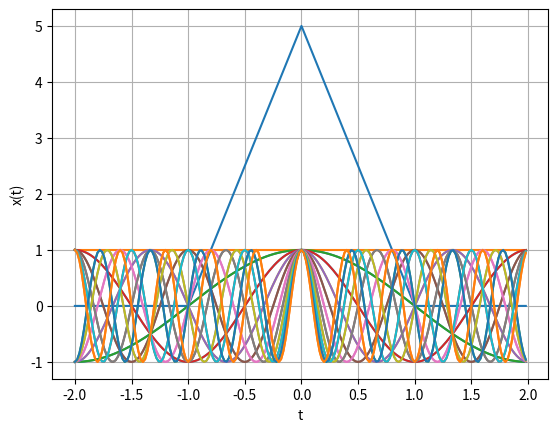
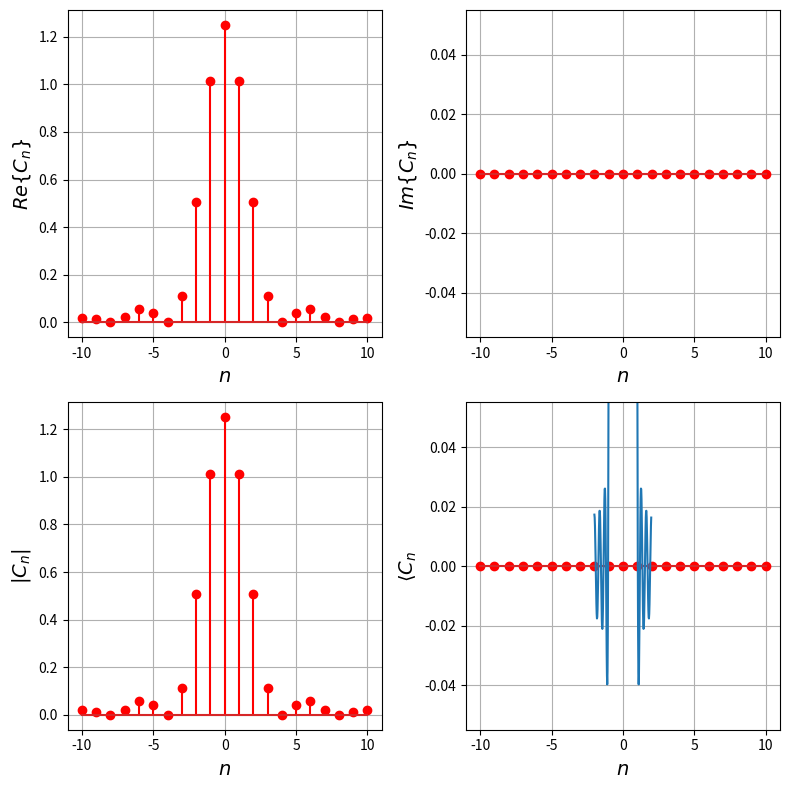

These charts were generated, in order, by the following Python code: (Note: this script raises an exception after producing the figures.)
import numpy as np

T = 4 # intervalo de la señal
B = 5 #altura de la señal
d1 = 1 # d1 < T/2
Fs = 200*1/T # frecuencia muestreo
Ts = 1/Fs # periodo de muestreo
t = np.arange(-T/2,T/2,Ts)
x = np.zeros(len(t))
x[(t>=-d1) & (t<0)] = (B/d1)*t[(t>=-d1) & (t<0)]+B
x[(t>=0) & (t<d1)] = -(B/d1)*t[(t>=0) & (t<d1)]+B



import matplotlib.pyplot as plt
plt.plot(t,x)
plt.xlabel('t')
plt.ylabel('x(t)')
plt.grid()
plt.show()

N = 10 #numero armonicos
wo = 2*np.pi/T # frecuencia fundamental
# definir bases
Nm = len(t)
phin = np.zeros((Nm,2*N+1),dtype=np.complex128)#crear matriz para guardar bases
for n in range(-N,N+1,1):
    phin[:,n+N] = np.exp(1j*n*wo*t)#base de fourier en el intervalo de interés

plt.plot(t,phin)
plt.show()



#calcular espectro -> cambiar según la señal estudiada
cn = np.zeros(2*N+1,dtype=np.complex128)
nv = np.linspace(-N, N, 2*N+1) #vector num armónicos
with np.errstate(divide='ignore', invalid='ignore'):
  Cn = (B/(wo*d1*np.pi*nv**2))*(1-np.cos(nv*wo*d1))
Cn[N] = (B * d1) / T # nivel dc C_0

#graficar espectro
fig = plt.figure(figsize=(8,8))
plt.subplot(2,2,1)
plt.stem(nv, np.real(Cn), 'r')
plt.xlabel(r'$n$',fontsize = 14)
plt.ylabel(r'$Re\{C_n\}$',fontsize = 14)
plt.axis('tight')
plt.grid()

plt.subplot(2,2,2)
plt.stem(nv, np.imag(Cn), 'r')
plt.xlabel(r'$n$',fontsize = 14)
plt.ylabel(r'$Im\{C_n\}$',fontsize = 14)
plt.axis('tight')
plt.grid()

plt.subplot(2,2,3)
plt.stem(nv, abs(Cn), 'r')#magnitud del espectro
plt.xlabel(r'$n$',fontsize = 14)
plt.ylabel(r'$|C_n|$',fontsize = 14)
plt.axis('tight')
plt.grid()

plt.subplot(2,2,4)
plt.stem(nv, np.angle(Cn), 'r')#fase del espectro
plt.xlabel(r'$n$',fontsize = 14)
plt.ylabel(r'$\langle C_n$',fontsize = 14)
plt.axis('tight')
plt.grid()

fig.tight_layout()

xe = phin.dot(Cn) # dot calcula el producto entre vectores
plt.plot(t,xe)
plt.show()

#T A R E A

Px = (2 * B**2 * d1) / (3 * T)  # estimar según señal estudiada
def pltest(Na=1):
    ind = np.arange(N - Na, N + Na + 1)
    P_aprox = np.sum(np.abs(Cn[ind])**2)
    er = 1 - P_aprox / Px
    #señal reconstruida
    xe = phin[:, ind].dot(Cn[ind])
    plt.plot(t, np.real(xe), color='b', label=rf'$\hat{{x}}(t)$ (reconstruida)')
    plt.plot(t, x, color='r', label='$x(t)$ (Original)')
    title_str = rf'$N_a = {Na}$ armónicos --> $E_r = {100*er:.2f}\%$'
    plt.title(title_str, fontsize=14)

    plt.xlabel('t [s]')
    plt.ylabel('x(t)')
    plt.grid()
    plt.legend()
    plt.show()

    return
interact(pltest, Na=(0, N, 1))